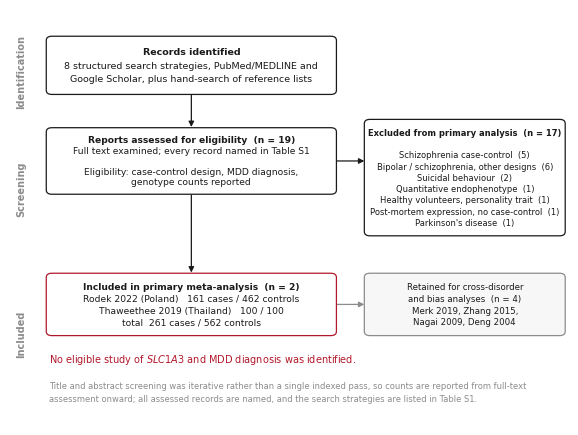

Source code (Python): (Note: this script raises an exception after producing the figure.)
#!/usr/bin/env python3
"""Figure 3: PRISMA 2020 flow of studies.

Counts are enumerated from the named records in Supplementary Table S1 and
asserted here, so the diagram cannot drift from the study list.

    python src/09_figure3_prisma.py   -> results/Figure3.{png,pdf}
"""
from pathlib import Path

import matplotlib
matplotlib.use("Agg")
import matplotlib.pyplot as plt
from matplotlib.patches import FancyArrowPatch, FancyBboxPatch

plt.rcParams.update({"font.family": "DejaVu Sans", "font.size": 8})
INK, ACC, MUT = "#1a1a1a", "#b2182b", "#8c8c8c"

# ---------------------------------------------------------------- the records
# Every record is named, so the arithmetic is auditable.
ELIGIBLE = ["Rodek 2022", "Thaweethee 2019"]

EXCLUDED = {
    "Schizophrenia case-control": [
        "Merk 2019", "Zhang 2015", "Nagai 2009", "Deng 2004", "Wang 2022"],
    "Bipolar / schizophrenia, other designs": [
        "Dallaspezia 2012", "Poletti 2014a", "Poletti 2014b",
        "Spangaro 2012", "Spangaro 2014", "Fiorentino 2015"],
    "Suicidal behaviour": ["Murphy 2011", "Choi 2018"],
    "Quantitative endophenotype": ["Veldic 2019"],
    "Healthy volunteers, personality trait": ["Matsumoto 2007"],
    "Post-mortem expression, no case-control": ["Kerdsan 2012"],
    "Parkinson's disease": ["Appenzeller 2013"],
}
# excluded from the primary analysis but retained for the cross-disorder
# and excess-significance analyses
RETAINED = ["Merk 2019", "Zhang 2015", "Nagai 2009", "Deng 2004"]

n_exc = sum(len(v) for v in EXCLUDED.values())
n_elig = len(ELIGIBLE)
n_assessed = n_exc + n_elig
assert n_assessed == 19 and n_exc == 17 and n_elig == 2, "flow must sum"

fig, ax = plt.subplots(figsize=(7.2, 5.4))
ax.set_xlim(0, 100); ax.set_ylim(0, 100); ax.axis("off")


def box(x, y, w, h, lines, bold_first=True, edge=INK, fill="white", fs=6.8):
    ax.add_patch(FancyBboxPatch(
        (x, y), w, h, boxstyle="round,pad=0.5,rounding_size=1.0",
        linewidth=0.9, edgecolor=edge, facecolor=fill, zorder=2))
    n = len(lines)
    for i, ln in enumerate(lines):
        ax.text(x + w / 2, y + h - (h / (n + 1)) * (i + 1), ln,
                ha="center", va="center", fontsize=fs, zorder=3,
                fontweight="bold" if (i == 0 and bold_first) else "normal",
                color=INK)


def arrow(x1, y1, x2, y2, col=INK):
    ax.add_patch(FancyArrowPatch((x1, y1), (x2, y2), zorder=1,
                                 arrowstyle="-|>", mutation_scale=8,
                                 linewidth=0.9, color=col))


for yy, lab in ((85, "Identification"), (57, "Screening"), (22, "Included")):
    ax.text(2, yy, lab, rotation=90, ha="center", va="center",
            fontsize=7, color=MUT, fontweight="bold")

# --- identification
box(7, 80, 51, 13, [
    "Records identified",
    "8 structured search strategies, PubMed/MEDLINE and",
    "Google Scholar, plus hand-search of reference lists"])
arrow(32.5, 80, 32.5, 71)

# --- eligibility
box(7, 56, 51, 15, [
    f"Reports assessed for eligibility  (n = {n_assessed})",
    "Full text examined; every record named in Table S1",
    "",
    "Eligibility: case-control design, MDD diagnosis,",
    "genotype counts reported"], fs=6.6)
arrow(58, 63.5, 64, 63.5)
arrow(32.5, 56, 32.5, 36)

# --- exclusions
lines = [f"Excluded from primary analysis  (n = {n_exc})", ""]
for reason, recs in EXCLUDED.items():
    lines.append(f"{reason}  ({len(recs)})")
box(64, 46, 35, 27, lines, fs=6.0)

# --- included
box(7, 22, 51, 14, [
    f"Included in primary meta-analysis  (n = {n_elig})",
    "Rodek 2022 (Poland)   161 cases / 462 controls",
    "Thaweethee 2019 (Thailand)   100 / 100",
    "total  261 cases / 562 controls"], edge=ACC, fs=6.6)
arrow(58, 29, 64, 29, col=MUT)
box(64, 22, 35, 14, [
    "Retained for cross-disorder",
    "and bias analyses  (n = 4)",
    "Merk 2019, Zhang 2015,",
    "Nagai 2009, Deng 2004"],
    bold_first=False, edge=MUT, fill="#f7f7f7", fs=6.2)

ax.text(7, 15,
        "No eligible study of $\\it{SLC1A3}$ and MDD diagnosis was identified.",
        fontsize=7, color=ACC, ha="left")
ax.text(7, 10.5,
        "Title and abstract screening was iterative rather than a single indexed "
        "pass, so counts are reported from full-text\nassessment onward; all "
        "assessed records are named, and the search strategies are listed in "
        "Table S1.",
        fontsize=6.0, color=MUT, ha="left", va="top", linespacing=1.6)

out = Path(__file__).resolve().parents[1] / "results"
out.mkdir(exist_ok=True)
fig.savefig(out / "Figure3.png", dpi=400, bbox_inches="tight", facecolor="white")
fig.savefig(out / "Figure3.pdf", bbox_inches="tight", facecolor="white")
print(f"Figure 3 written to {out}  (assessed {n_assessed} = "
      f"{n_exc} excluded + {n_elig} included)")
